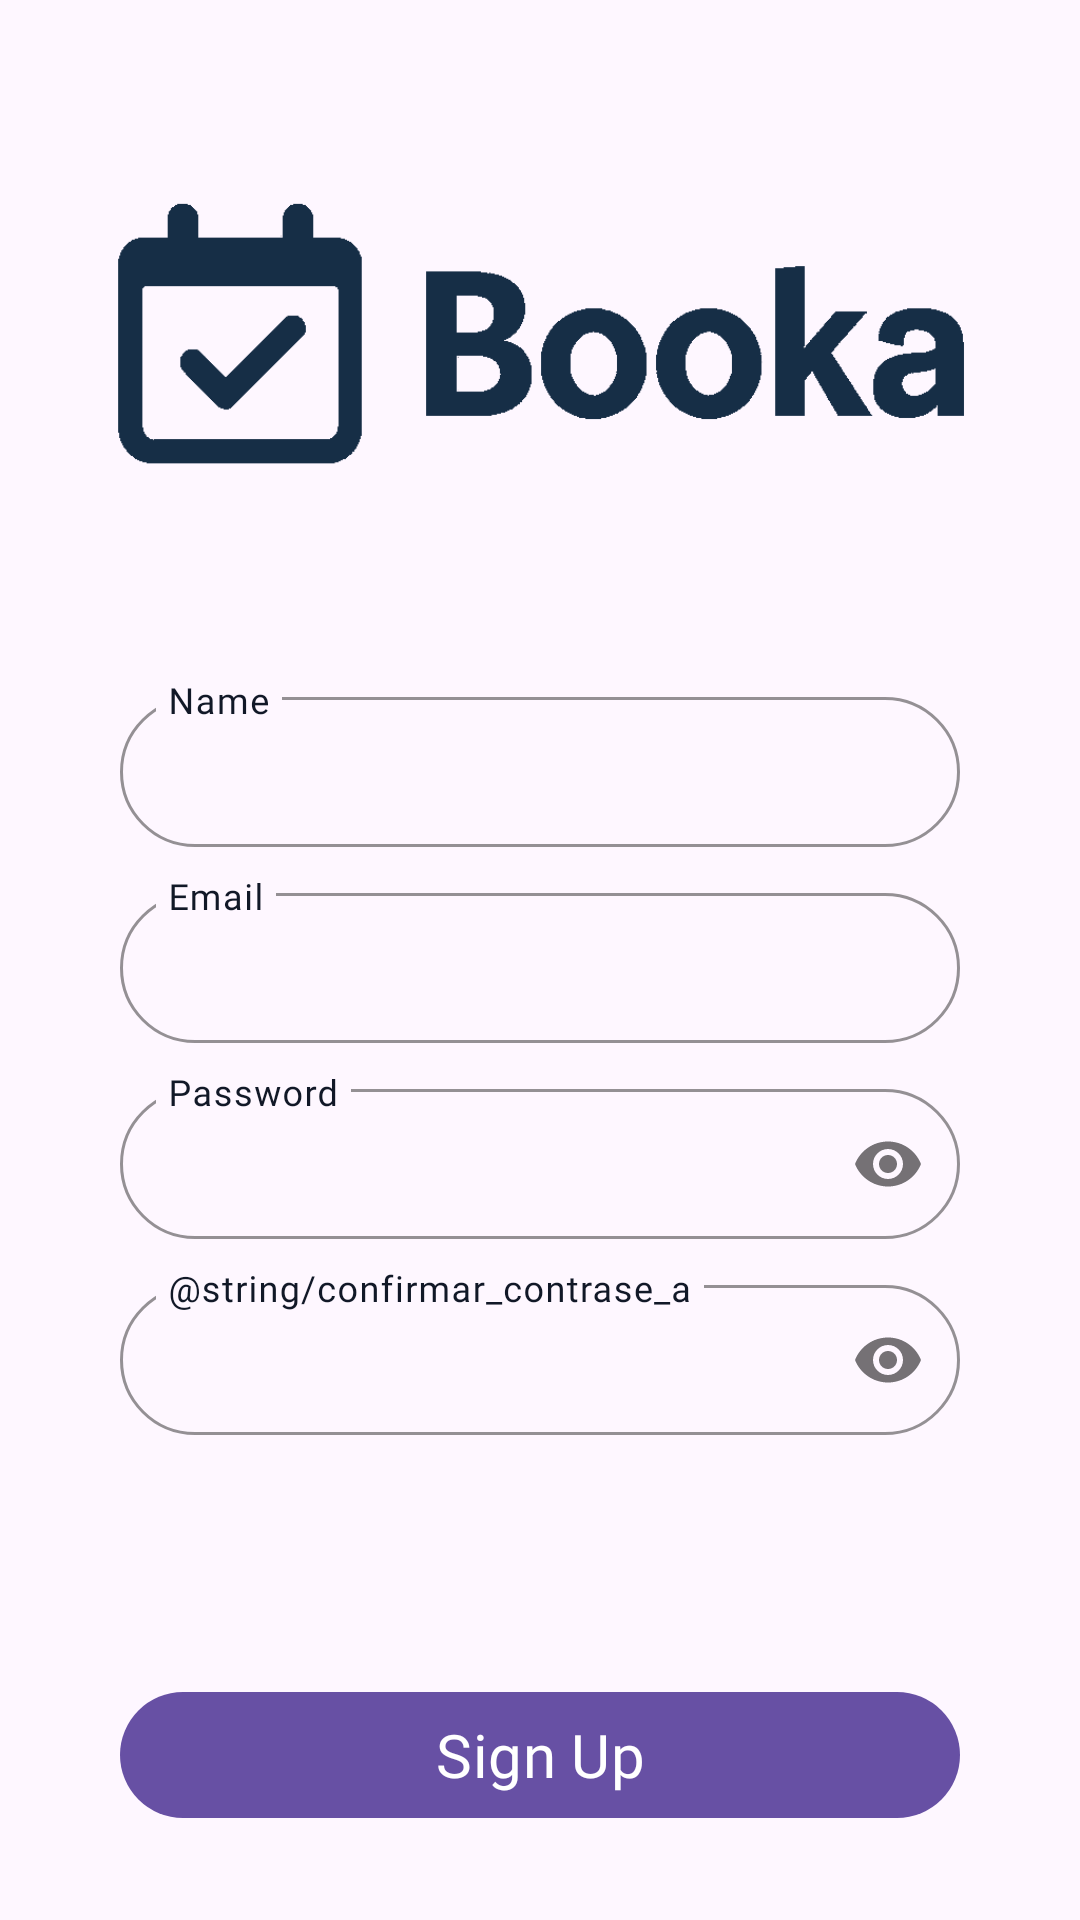

This screen was rendered from an Android layout file. Write that file and the resources it references.
<!-- AndroidManifest.xml: application theme Theme.Booka -->
<!-- res/layout/activity_sign_up.xml -->
<?xml version="1.0" encoding="utf-8"?>
<androidx.constraintlayout.widget.ConstraintLayout xmlns:android="http://schemas.android.com/apk/res/android"
    xmlns:app="http://schemas.android.com/apk/res-auto"
    xmlns:tools="http://schemas.android.com/tools"
    android:id="@+id/main"
    android:layout_width="match_parent"
    android:layout_height="match_parent"
    android:backgroundTint="@color/booka_background"
    tools:context=".view.activity.LoginActivity">

    <ImageView
        android:id="@+id/imgLogo"
        android:layout_width="wrap_content"
        android:layout_height="200dp"
        android:scaleType="centerCrop"
        app:layout_constraintBottom_toTopOf="@+id/txtNombreContainer"
        app:layout_constraintEnd_toEndOf="parent"
        app:layout_constraintHorizontal_bias="0.0"
        app:layout_constraintStart_toStartOf="parent"
        app:layout_constraintTop_toTopOf="parent"
        app:srcCompat="@drawable/logo_booka"
        tools:ignore="NotSibling" />

    <com.google.android.material.textfield.TextInputLayout
        android:id="@+id/txtNombreContainer"
        style="@style/Widget.Booka.TextInput"
        android:layout_width="match_parent"
        android:layout_height="wrap_content"

        android:layout_marginVertical="10dp"
        android:layout_marginStart="40dp"
        android:layout_marginEnd="40dp"
        android:layout_marginBottom="23dp"
        android:backgroundTint="@color/booka_input_background"
        android:elevation="10dp"
        android:hint="@string/nombre"
        android:textColorHint="@color/booka_text_primary"
        app:boxBackgroundMode="outline"
        app:boxCornerRadiusBottomEnd="25dp"
        app:boxCornerRadiusBottomStart="25dp"
        app:boxCornerRadiusTopEnd="25dp"
        app:boxCornerRadiusTopStart="25dp"
        app:boxStrokeColor="@color/booka_primary"
        app:boxStrokeWidth="1dp"
        app:expandedHintEnabled="false"
        app:hintEnabled="true"
        app:layout_constraintBottom_toTopOf="@+id/txtEmailContainer"
        app:layout_constraintEnd_toEndOf="@+id/txtEmailContainer"
        app:layout_constraintStart_toStartOf="@+id/txtEmailContainer">

        <com.google.android.material.textfield.TextInputEditText
            android:id="@+id/txtName"
            android:layout_width="match_parent"
            android:layout_height="50dp"
            android:fontFamily="@font/montserrat_bold"
            android:singleLine="true"
            android:textColor="@color/booka_secondary" />

    </com.google.android.material.textfield.TextInputLayout>

    <com.google.android.material.textfield.TextInputLayout
        android:id="@+id/txtEmailContainer"
        style="@style/Widget.Booka.TextInput"
        android:layout_width="match_parent"
        android:layout_height="wrap_content"
        android:layout_marginVertical="10dp"
        android:layout_marginStart="40dp"
        android:layout_marginEnd="40dp"
        android:layout_marginBottom="96dp"
        android:backgroundTint="@color/booka_input_background"
        android:elevation="10dp"
        android:hint="@string/correo_electronico"
        android:textColorHint="@color/booka_text_primary"
        app:boxBackgroundMode="outline"
        app:boxCornerRadiusBottomEnd="25dp"
        app:boxCornerRadiusBottomStart="25dp"
        app:boxCornerRadiusTopEnd="25dp"
        app:boxCornerRadiusTopStart="25dp"
        app:boxStrokeColor="@color/booka_primary"
        app:boxStrokeWidth="1dp"
        app:expandedHintEnabled="false"
        app:hintEnabled="true"
        app:layout_constraintBottom_toBottomOf="parent"
        app:layout_constraintEnd_toEndOf="parent"
        app:layout_constraintHorizontal_bias="0.0"
        app:layout_constraintStart_toStartOf="parent"
        app:layout_constraintTop_toTopOf="parent">

        <com.google.android.material.textfield.TextInputEditText
            android:id="@+id/txtEmail"
            android:layout_width="match_parent"
            android:layout_height="50dp"
            android:fontFamily="@font/montserrat_bold"
            android:singleLine="true"
            android:textColor="@color/booka_secondary" />

    </com.google.android.material.textfield.TextInputLayout>

    <com.google.android.material.textfield.TextInputLayout
        android:id="@+id/txtPasswordContainer"
        style="@style/Widget.Booka.TextInput"
        android:layout_width="0dp"
        android:layout_height="wrap_content"
        android:layout_marginVertical="10dp"
        android:backgroundTint="@color/booka_input_background"
        android:hint="@string/contrasena"
        android:textColorHint="@color/booka_text_primary"
        app:boxBackgroundMode="outline"
        app:boxCornerRadiusBottomEnd="25dp"
        app:boxCornerRadiusBottomStart="25dp"
        app:boxCornerRadiusTopEnd="25dp"
        app:boxCornerRadiusTopStart="25dp"
        app:boxStrokeColor="@color/booka_primary"
        app:boxStrokeWidth="1dp"
        app:expandedHintEnabled="false"
        app:hintEnabled="true"
        app:layout_constraintEnd_toEndOf="@+id/txtEmailContainer"
        app:layout_constraintStart_toStartOf="@+id/txtEmailContainer"
        app:layout_constraintTop_toBottomOf="@+id/txtEmailContainer"
        app:passwordToggleEnabled="true">

        <com.google.android.material.textfield.TextInputEditText
            android:id="@+id/txtPassword"
            android:layout_width="match_parent"
            android:layout_height="50dp"
            android:fontFamily="@font/montserrat_bold"
            android:password="true"
            android:singleLine="true"
            android:textColor="@color/booka_secondary"
            android:textColorHint="@color/booka_secondary" />

    </com.google.android.material.textfield.TextInputLayout>

    <com.google.android.material.textfield.TextInputLayout
        android:id="@+id/txtConfirmPasswordContainer"
        style="@style/Widget.Booka.TextInput"
        android:layout_width="0dp"
        android:layout_height="wrap_content"
        android:layout_marginVertical="10dp"
        android:backgroundTint="@color/booka_input_background"
        android:hint="@string/confirmar_contrase_a"
        android:textColorHint="@color/booka_text_primary"
        app:boxBackgroundMode="outline"
        app:boxCornerRadiusBottomEnd="25dp"
        app:boxCornerRadiusBottomStart="25dp"
        app:boxCornerRadiusTopEnd="25dp"
        app:boxCornerRadiusTopStart="25dp"
        app:boxStrokeColor="@color/booka_primary"
        app:boxStrokeWidth="1dp"
        app:expandedHintEnabled="false"
        app:hintEnabled="true"
        app:layout_constraintEnd_toEndOf="@+id/txtPasswordContainer"
        app:layout_constraintStart_toStartOf="@+id/txtPasswordContainer"
        app:layout_constraintTop_toBottomOf="@+id/txtPasswordContainer"
        app:passwordToggleEnabled="true">

        <com.google.android.material.textfield.TextInputEditText
            android:id="@+id/txtConfirmPassword"
            android:layout_width="match_parent"
            android:layout_height="50dp"
            android:fontFamily="@font/montserrat_bold"
            android:password="true"
            android:singleLine="true"
            android:textColor="@color/booka_secondary"
            android:textColorHint="@color/booka_secondary" />

    </com.google.android.material.textfield.TextInputLayout>

    <com.google.android.material.button.MaterialButton
        android:id="@+id/btnSignUp"
        android:layout_width="0dp"
        android:layout_height="50dp"
        android:layout_marginStart="40dp"
        android:layout_marginEnd="40dp"
        android:layout_marginBottom="30dp"
        android:fontFamily="@font/montserrat_bold"
        android:text="@string/registrarse"
        android:textSize="20sp"
        app:iconGravity="textStart"
        app:iconSize="20dp"
        app:layout_constraintBottom_toBottomOf="parent"
        app:layout_constraintEnd_toEndOf="parent"
        app:layout_constraintStart_toStartOf="parent" />

</androidx.constraintlayout.widget.ConstraintLayout>
<!-- resources referenced by this layout -->
<resources>
  <color name="booka_background">#FFFFFF</color>
  <color name="booka_input_background">#F9FAFB</color>
  <color name="booka_primary">#17283A</color>
  <color name="booka_secondary">#515E6B</color>
  <color name="booka_text_primary">#111827</color>
  <!-- drawable logo_booka: png bitmap (drawable, 988810 bytes) -->
  <string name="contrasena">Password</string>
  <string name="correo_electronico">Email</string>
  <string name="nombre">Name</string>
  <string name="registrarse">Sign Up</string>
  <style name="Widget.Booka.TextInput" parent="Widget.Material3.TextInputLayout.OutlinedBox">
          <item name="boxBackgroundColor">@color/booka_background</item>
          <item name="boxStrokeColor">@color/booka_primary</item>
          <item name="hintTextColor">@color/booka_text_secondary</item>
      </style>
  <style name="Theme.Booka" parent="Base.Theme.Booka" />
  <color name="booka_text_secondary">#6B7280</color>
  <style name="Base.Theme.Booka" parent="Theme.Material3.DayNight.NoActionBar">
          
          
      </style>
</resources>
